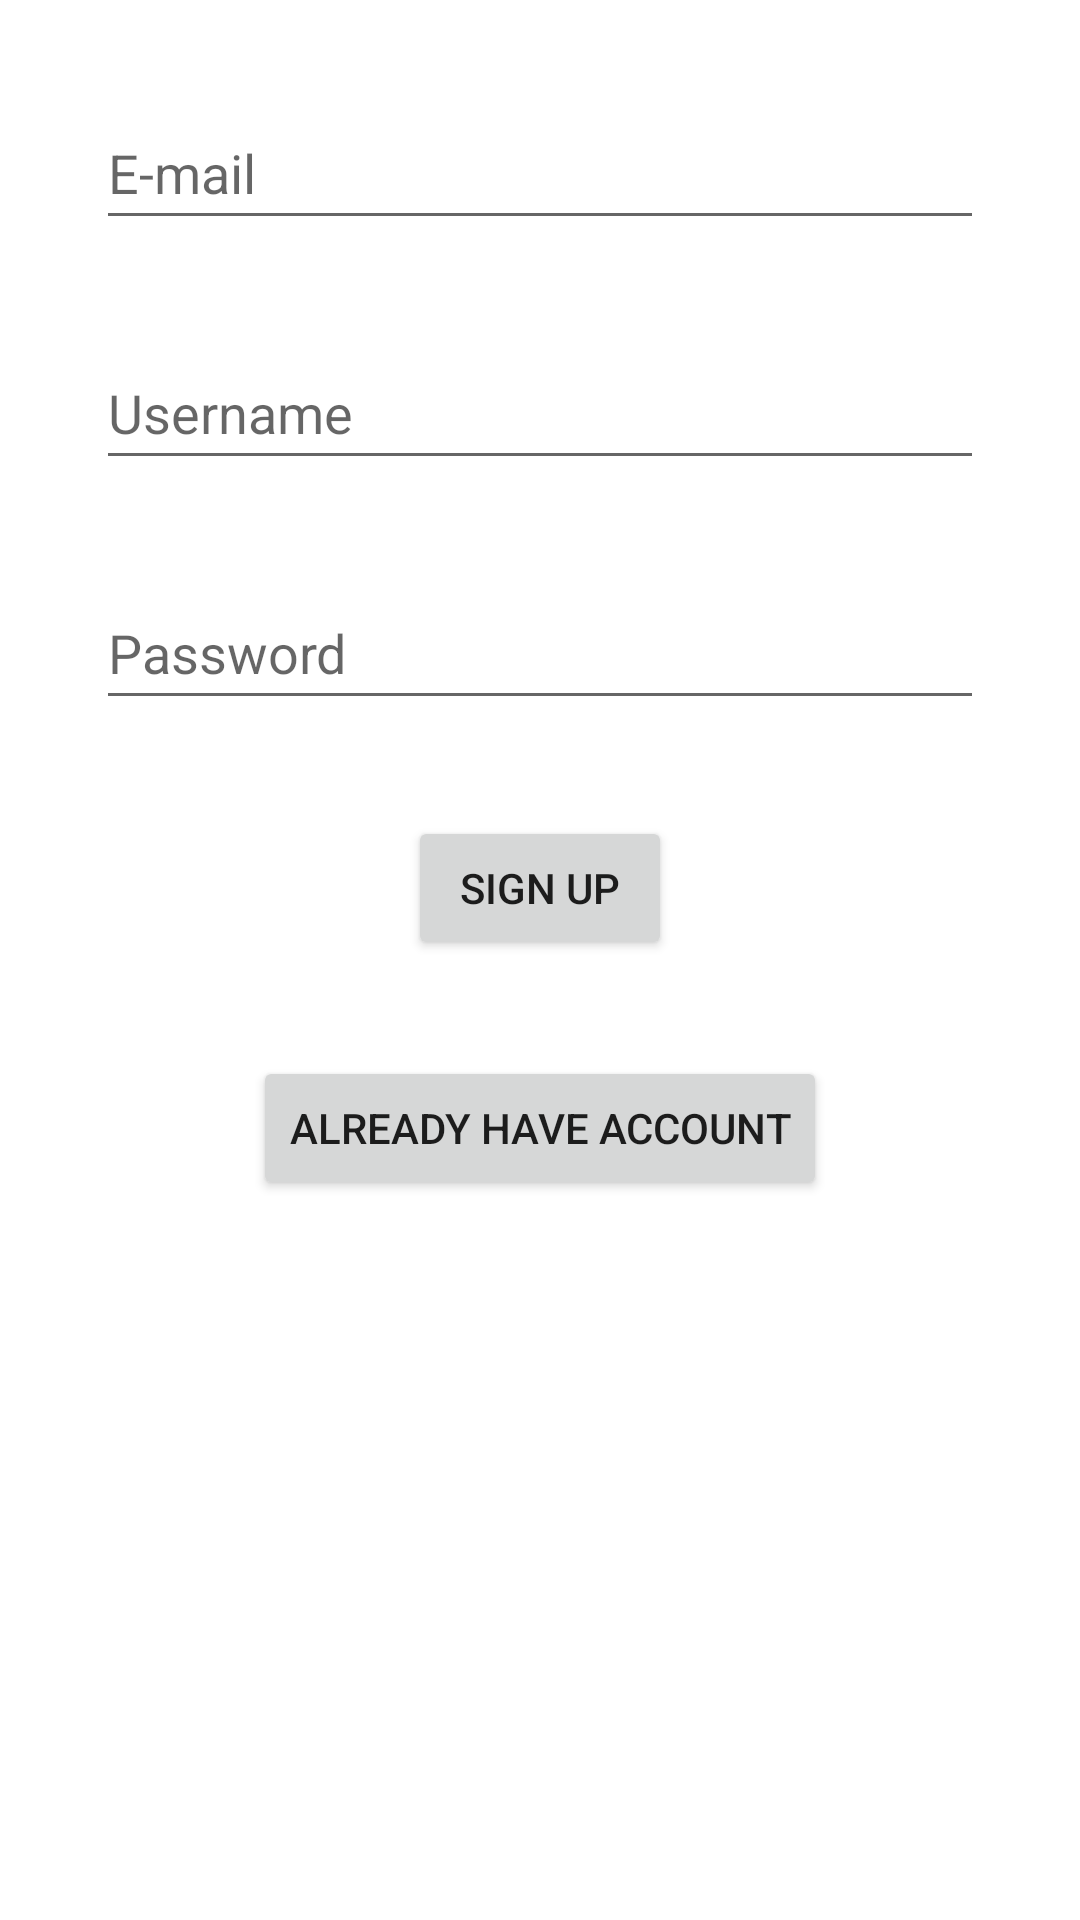

Layout XML and referenced resources for this Android screen:
<!-- AndroidManifest.xml: application theme Theme.Awsauth -->
<!-- res/layout/activity_sign_up.xml -->
<?xml version="1.0" encoding="utf-8"?>
<LinearLayout xmlns:android="http://schemas.android.com/apk/res/android"
    xmlns:app="http://schemas.android.com/apk/res-auto"
    xmlns:tools="http://schemas.android.com/tools"
    android:layout_width="match_parent"
    android:layout_height="match_parent"
    android:orientation="vertical"
    android:padding="16dp"
    tools:context=".SignUpActivity">
    <EditText
        android:layout_width="match_parent"
        android:layout_height="48dp"
        android:hint="E-mail"
        android:layout_margin="16dp"
        android:id="@+id/email_et"/>
    <EditText
        android:layout_width="match_parent"
        android:layout_height="48dp"
        android:hint="Username"
        android:layout_margin="16dp"
        android:id="@+id/username_et"/>
    <EditText
        android:layout_width="match_parent"
        android:layout_height="48dp"
        android:hint="Password"
        android:password="true"
        android:layout_margin="16dp"
        android:id="@+id/password_et"/>
    <Button
        android:layout_width="wrap_content"
        android:layout_height="48dp"
        android:layout_gravity="center"
        android:text="Sign up"
        android:layout_margin="16dp"
        android:id="@+id/sign_up_btn"/>
    <Button
        android:layout_width="wrap_content"
        android:layout_height="48dp"
        android:layout_gravity="center"
        android:text="Already have account"
        android:layout_margin="16dp"
        android:id="@+id/to_in_btn"/>

</LinearLayout>
<!-- resources referenced by this layout -->
<resources>
  <style name="Theme.Awsauth" parent="Theme.MaterialComponents.DayNight.DarkActionBar">
          
          <item name="colorPrimary">@color/purple_500</item>
          <item name="colorPrimaryVariant">@color/purple_700</item>
          <item name="colorOnPrimary">@color/white</item>
          
          <item name="colorSecondary">@color/teal_200</item>
          <item name="colorSecondaryVariant">@color/teal_700</item>
          <item name="colorOnSecondary">@color/black</item>
          
          <item name="android:statusBarColor">?attr/colorPrimaryVariant</item>
          
      </style>
  <!-- not gathered from this repository: default colours our renderer supplied (Android Studio template values) -->
  <color name="purple_500">#FF6200EE</color>
  <color name="purple_700">#FF3700B3</color>
  <color name="teal_200">#FF03DAC5</color>
  <color name="teal_700">#FF018786</color>
  <color name="black">#FF000000</color>
  <color name="white">#FFFFFFFF</color>
</resources>
